The GitHub repository sarah-hs/Proyecto-de-Investigaci-n contains a labelled image folder "Rock images" with 6 categories: diorite, gabbro, granite, granodiorite, monzodiorite, tonalite. Examples follow, each with its label.

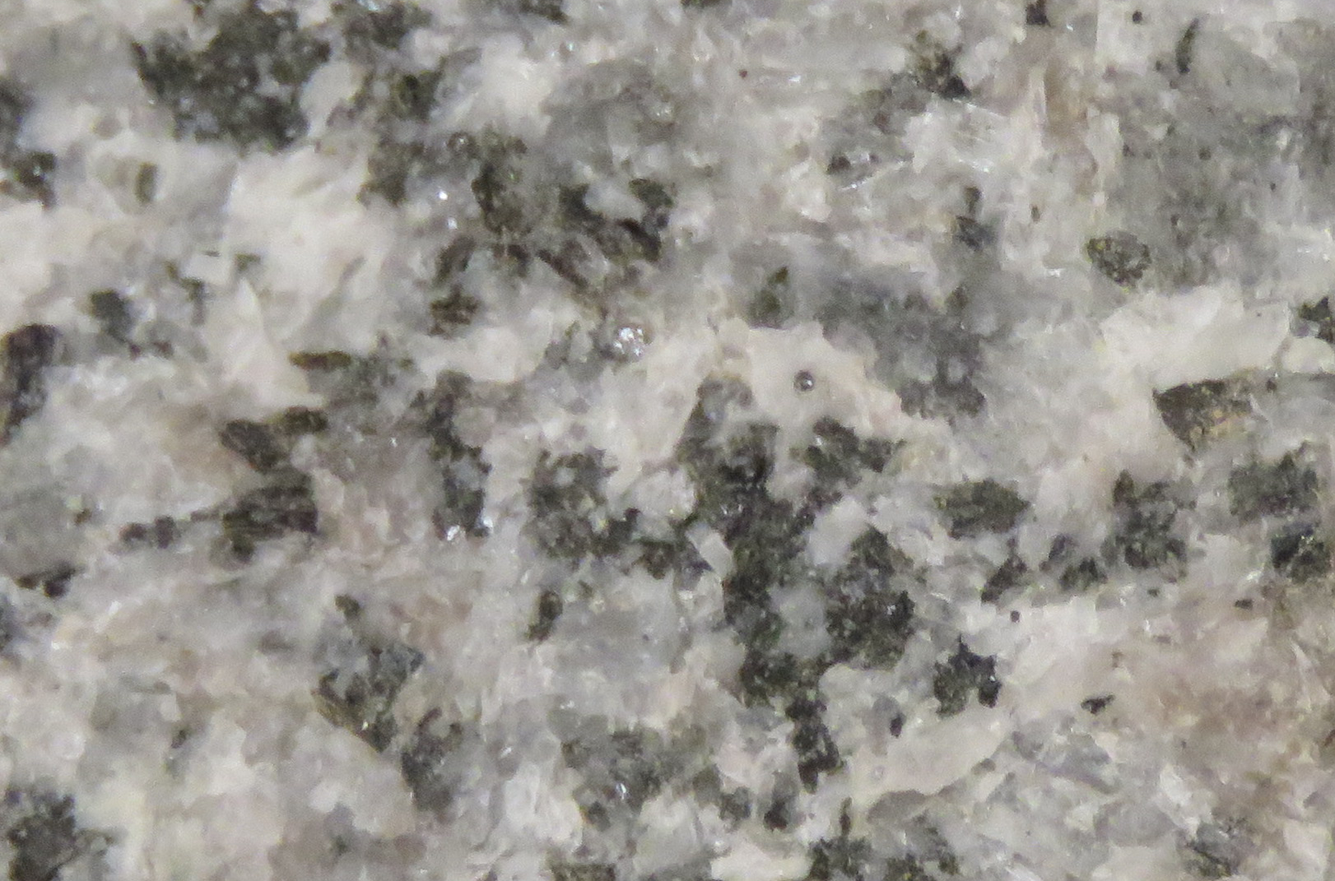
Label: monzodiorite

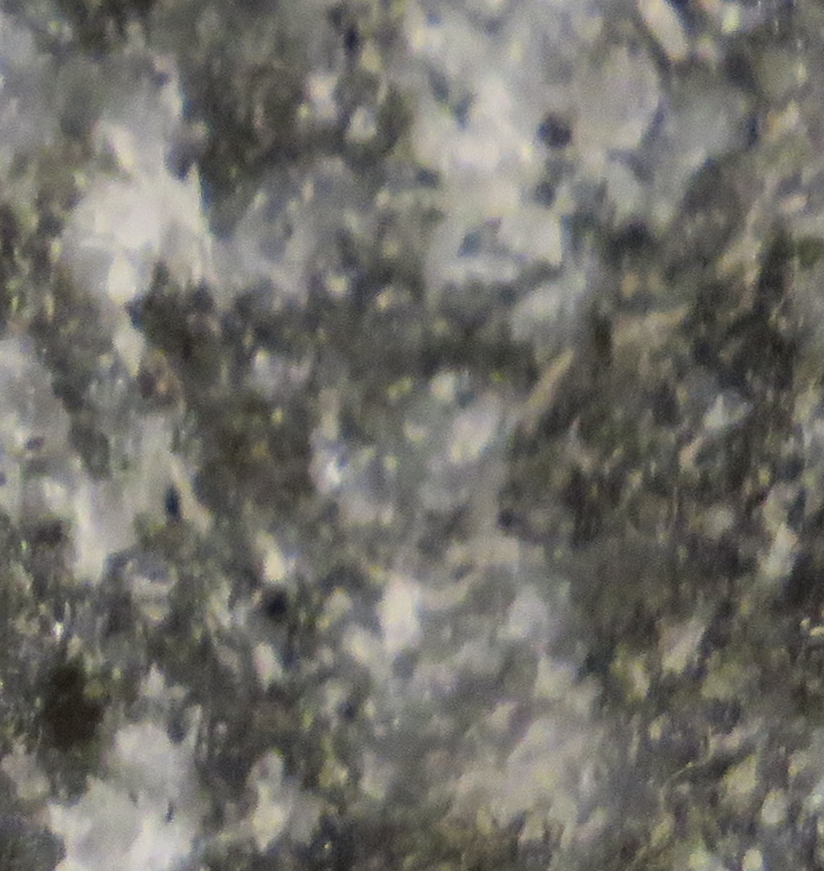
Label: gabbro

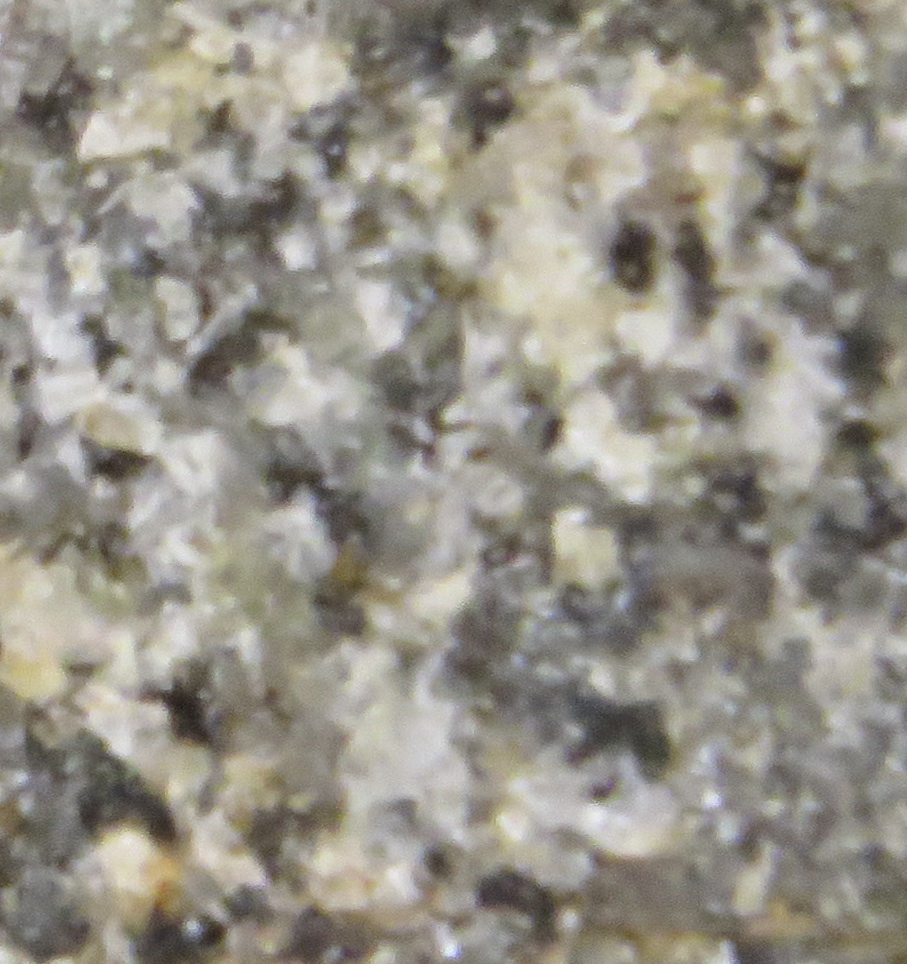
Label: diorite

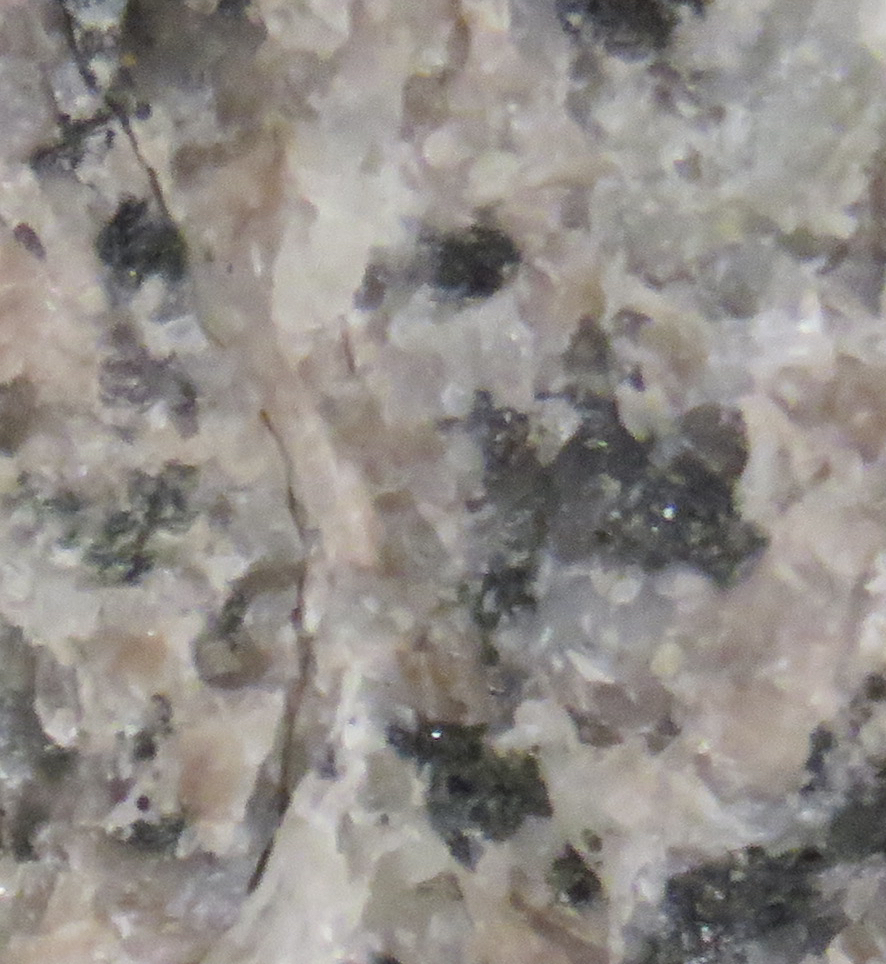
Label: granite

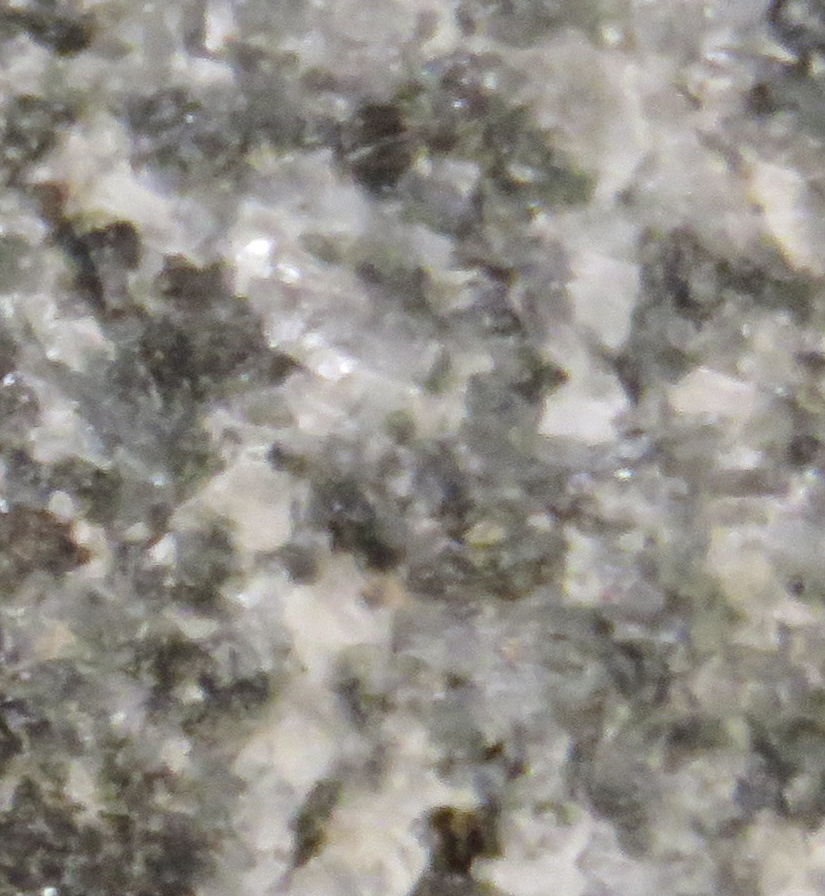
Label: diorite

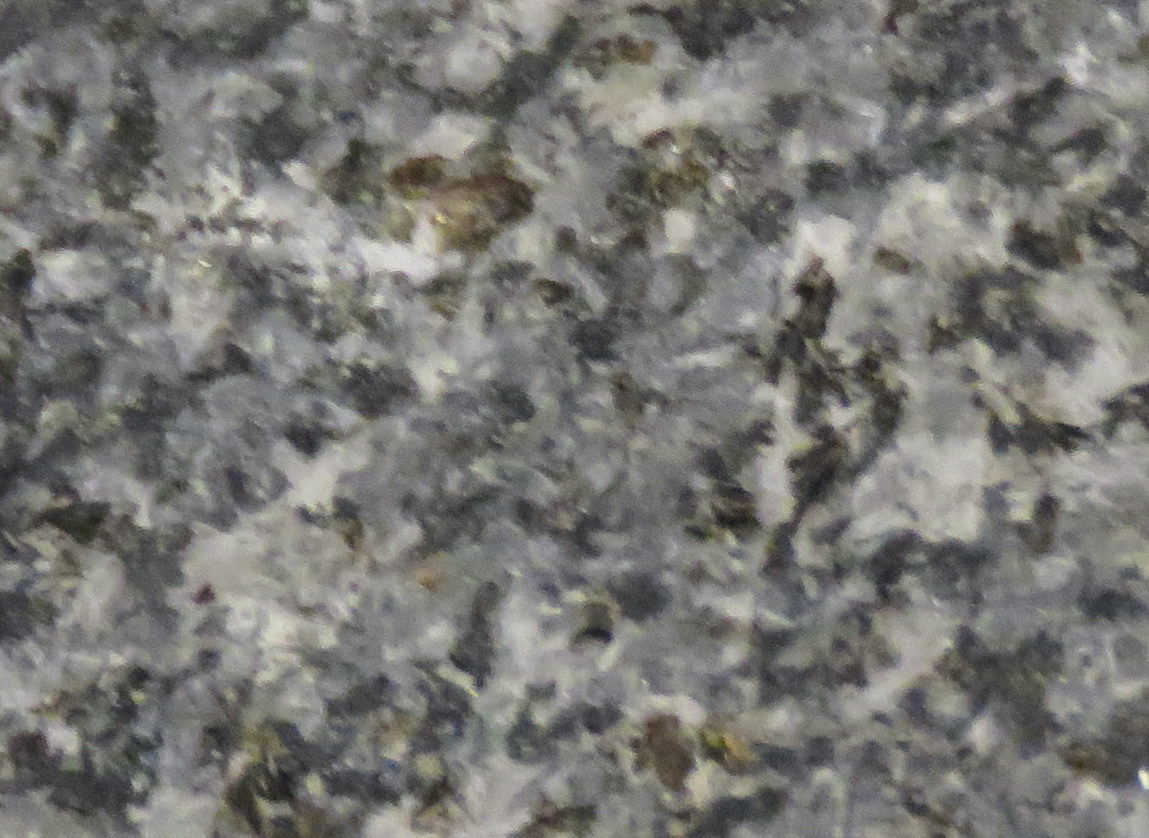
Label: tonalite
